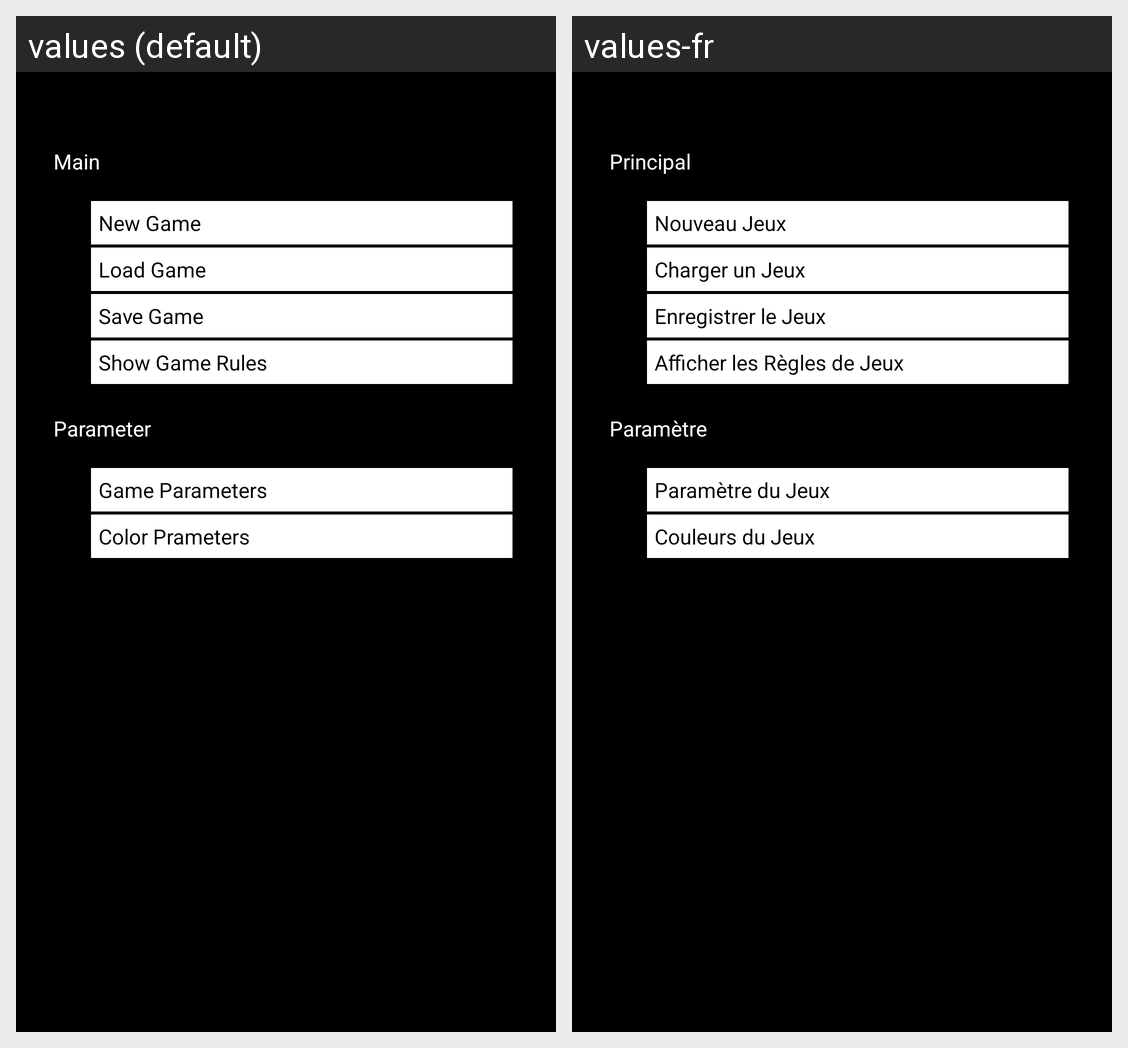

Here is an Android app screen in its default locale and in the app's own translations. Write out the translated-string differences for the strings that appear on this screen.
Android screen res/layout/activity_menu.xml rendered under 2 locales, left to right: values (default), values-fr. Device: Nexus 5 (rendered at 1080×1920; each locale shown at half size, 540×960, under a caption strip naming it); theme AppTheme.
Strings drawn on this screen, with the default value and each locale's value (text and hints the layout hard-codes, and strings that could not be matched under every locale, appear in the picture but are not listed):

menuMainTitle
  values: Main
  values-fr: Principal

menuNewItem
  values: New Game
  values-fr: Nouveau Jeux

menuLoadItem
  values: Load Game
  values-fr: Charger un Jeux

menuSaveItem
  values: Save Game
  values-fr: Enregistrer le Jeux

menuRulesItem
  values: Show Game Rules
  values-fr: Afficher les Règles de Jeux

menuParameterTitle
  values: Parameter
  values-fr: Paramètre

menuGameItem
  values: Game Parameters
  values-fr: Paramètre du Jeux

menuColorItem
  values: Color Prameters
  values-fr: Couleurs du Jeux
